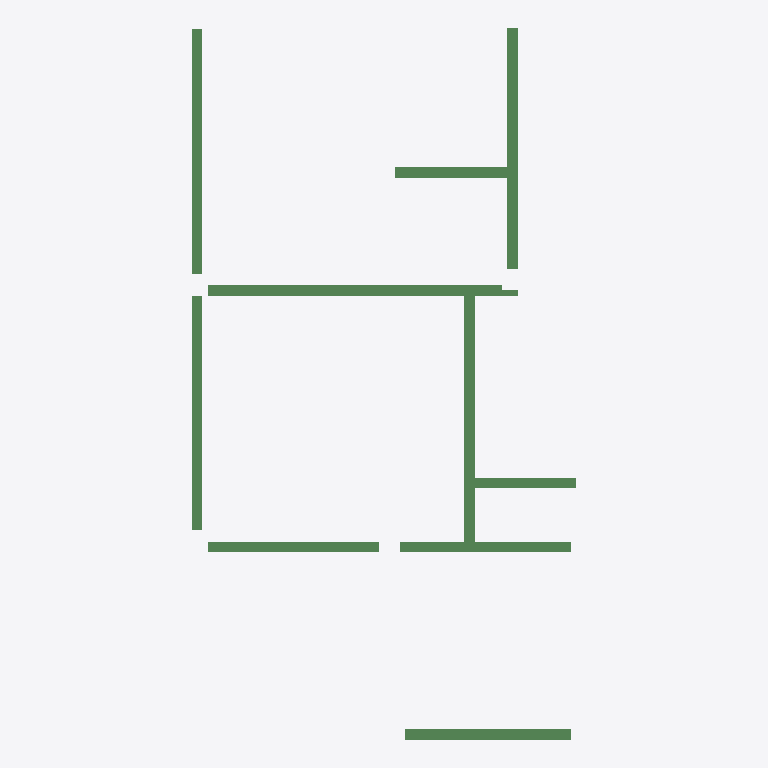
Plan cut of the same IFC building model at storey '3层平面图' (level 6.00 m, cut at 7.40 m), seen from above with north up, elements coloured by IFC class: 10 beams (green). No cut surface shows.
Extent 7.2 m × 13.3 m × 0.5 m (x, y, z). Storeys (1): 3层平面图 at 6.00 m. Elements (10): 10 IfcBeam.

HEADER;
FILE_DESCRIPTION((''),'2;1');
FILE_NAME('','2023-05-09T17:23:06',(''),(''),'','BIMserver','');
FILE_SCHEMA(('IFC2X3'));
ENDSEC;
DATA;
#197=IFCPROJECT('1J5sbZvdvB_hhZ5d_ASqfT',#49,'项目编号',$,$,'项目名称','项目状态',(#54),#1);
#177=IFCSITE('1J5sbZvdvB_hhZ5d_ASqfV',#49,'Default',$,'',#178,$,$,.ELEMENT.,(42,21,31,181945),(-71,-3,-24,-263305),0.0,$,$);
#195=IFCBUILDING('1J5sbZvdvB_hhZ5d_ASqfS',#49,'',$,$,#196,$,'',.ELEMENT.,$,$,$);
#173=IFCBUILDINGSTOREY('1J5sbZvdvB_hhZ5dzrZwvH',#49,'3层平面图',$,$,#174,$,'3层平面图',.ELEMENT.,6000.00000000052);
#257=IFCBEAM('0rm6_PkL9Cs8aVAPDlpjJ7',#49,'混凝土 - 矩形梁:住宅楼梁200 x 500mm:281588',$,'混凝土 - 矩形梁:住宅楼梁200 x 500mm:212828',#234,#56,'281588');
#262=IFCBEAM('0rm6_PkL9Cs8aVAPDlpjJD',#49,'混凝土 - 矩形梁:住宅楼梁200 x 400mm:281598',$,'混凝土 - 矩形梁:住宅楼梁200 x 400mm:212867',#247,#69,'281598');
#260=IFCBEAM('0rm6_PkL9Cs8aVAPDlpjJ9',#49,'混凝土 - 矩形梁:住宅楼梁200 x 450mm:281594',$,'混凝土 - 矩形梁:住宅楼梁200 x 450mm:212832',#243,#63,'281594');
#259=IFCBEAM('0rm6_PkL9Cs8aVAPDlpjJB',#49,'混凝土 - 矩形梁:住宅楼梁200 x 450mm:281592',$,'住宅楼梁200 x 450mm',#241,#61,'281592');
#258=IFCBEAM('0rm6_PkL9Cs8aVAPDlpjJ5',#49,'混凝土 - 矩形梁:住宅楼梁200 x 450mm:281590',$,'住宅楼梁200 x 450mm',#239,#59,'281590');
#264=IFCBEAM('0rm6_PkL9Cs8aVAPDlpjCn',#49,'混凝土 - 矩形梁:住宅楼梁200 x 400mm:281602',$,'混凝土 - 矩形梁:住宅楼梁200 x 400mm:212867',#251,#75,'281602');
#266=IFCBEAM('0rm6_PkL9Cs8aVAPDlpjCr',#49,'混凝土 - 矩形梁:住宅楼梁200 x 400mm:281606',$,'混凝土 - 矩形梁:住宅楼梁200 x 400mm:212867',#255,#81,'281606');
#265=IFCBEAM('0rm6_PkL9Cs8aVAPDlpjCt',#49,'混凝土 - 矩形梁:住宅楼梁200 x 400mm:281604',$,'混凝土 - 矩形梁:住宅楼梁200 x 400mm:212867',#253,#78,'281604');
#261=IFCBEAM('0rm6_PkL9Cs8aVAPDlpjJF',#49,'混凝土 - 矩形梁:住宅楼梁200 x 400mm:281596',$,'混凝土 - 矩形梁:住宅楼梁200 x 400mm:212867',#245,#66,'281596');
#263=IFCBEAM('0rm6_PkL9Cs8aVAPDlpjCp',#49,'混凝土 - 矩形梁:住宅楼梁200 x 400mm:281600',$,'混凝土 - 矩形梁:住宅楼梁200 x 400mm:212867',#249,#72,'281600');
ENDSEC;
